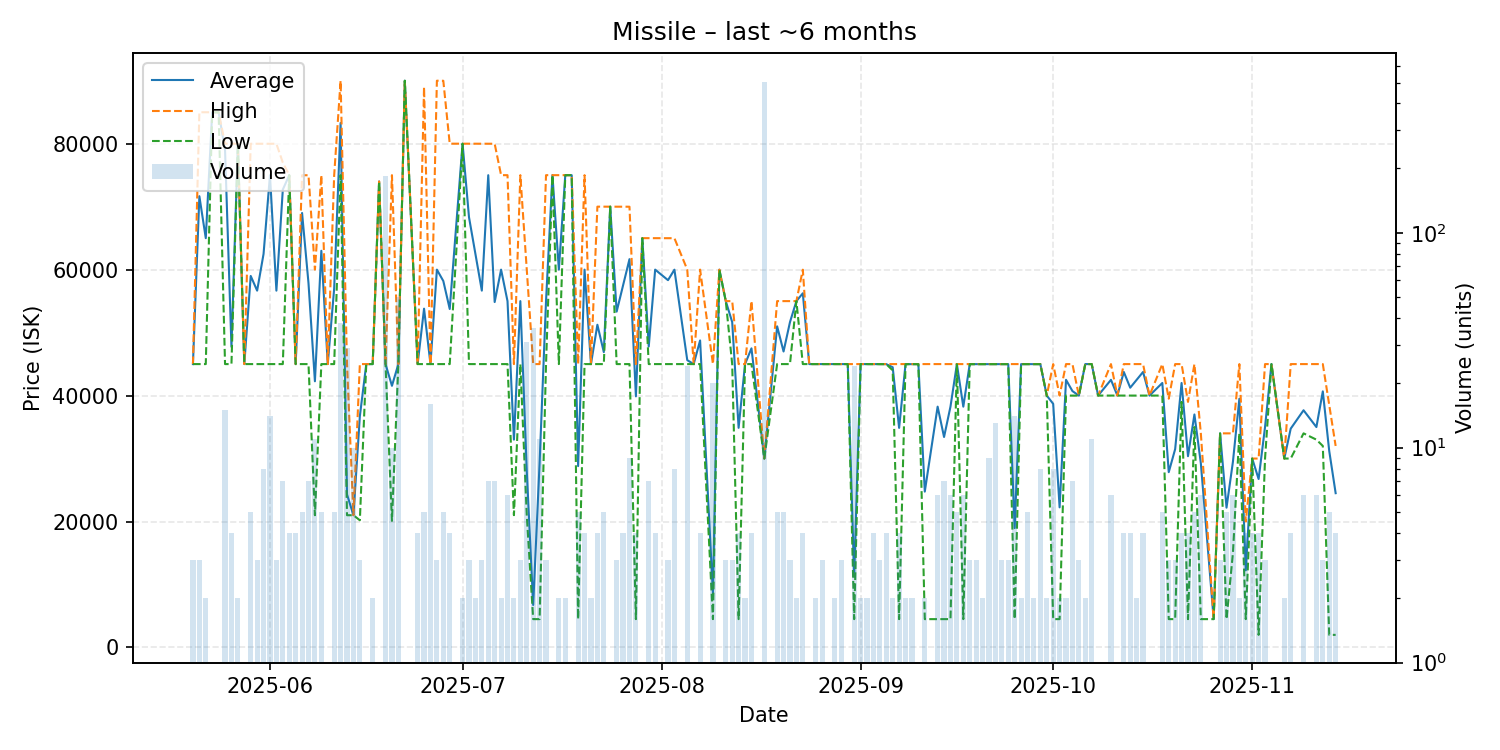

Data behind this chart, as committed beside it:
date, average, highest, lowest, order_count, volume
2025-05-20, 45000, 45000, 45000, 3, 3
2025-05-21, 71660, 84990, 45000, 3, 3
2025-05-22, 64995, 84990, 45000, 2, 2
2025-05-23, 84990, 84990, 84990, 1, 1
2025-05-24, 84990, 84990, 84990, 1, 1
2025-05-25, 78997, 80000, 45000, 6, 15
2025-05-26, 47750, 80000, 45000, 4, 4
2025-05-27, 80000, 80000, 80000, 2, 2
2025-05-28, 45000, 45000, 45000, 1, 1
2025-05-29, 58996, 79990, 45000, 5, 5
2025-05-30, 56663, 79990, 45000, 3, 3
2025-05-31, 62495, 79990, 45000, 8, 8
2025-06-01, 74998, 80000, 45000, 6, 14
2025-06-02, 56663, 79990, 45000, 3, 3
2025-06-03, 72711, 77000, 45000, 7, 7
2025-06-04, 75000, 75000, 75000, 4, 4
2025-06-05, 45000, 45000, 45000, 3, 4
2025-06-06, 68992, 74990, 45000, 5, 5
2025-06-07, 57853, 74990, 45000, 7, 7
2025-06-08, 42270, 59995, 21000, 7, 11
2025-06-09, 62994, 74990, 45000, 5, 5
2025-06-10, 45000, 45000, 45000, 1, 1
2025-06-11, 56996, 74990, 45000, 5, 5
2025-06-12, 83289, 90000, 75000, 7, 38
2025-06-13, 24310, 45000, 21000, 3, 29
2025-06-14, 21000, 21000, 21000, 1, 10
2025-06-15, 36733, 45000, 20200, 3, 3
2025-06-16, 45000, 45000, 45000, 1, 1
2025-06-17, 45000, 45000, 45000, 2, 2
2025-06-18, 74000, 74000, 74000, 1, 1
2025-06-19, 45000, 45000, 45000, 5, 183
2025-06-20, 41550, 75000, 20100, 6, 10
2025-06-21, 45000, 45000, 45000, 1, 50
2025-06-22, 90000, 90000, 90000, 1, 1
2025-06-24, 45000, 45000, 45000, 4, 4
2025-06-25, 53800, 89000, 45000, 4, 5
2025-06-26, 45000, 45000, 45000, 2, 16
2025-06-27, 60000, 90000, 45000, 3, 3
2025-06-28, 58196, 89990, 45000, 5, 5
2025-06-29, 53750, 80000, 45000, 2, 4
2025-07-01, 80000, 80000, 80000, 2, 2
2025-07-02, 68333, 80000, 45000, 3, 3
2025-07-03, 62500, 80000, 45000, 2, 2
2025-07-04, 56667, 80000, 45000, 3, 3
2025-07-05, 74997, 80000, 45000, 6, 7
2025-07-06, 54854, 79990, 45000, 6, 7
2025-07-07, 60000, 75000, 45000, 2, 2
2025-07-08, 55000, 75000, 45000, 6, 6
2025-07-09, 33005, 45000, 21010, 2, 2
2025-07-10, 55000, 75000, 45000, 3, 3
2025-07-11, 28016, 60000, 21000, 8, 31
2025-07-12, 6750, 45000, 4500, 3, 36
2025-07-13, 29318, 45000, 4500, 7, 11
2025-07-14, 55000, 75000, 45000, 3, 3
2025-07-15, 75000, 75000, 75000, 1, 1
2025-07-16, 60000, 75000, 45000, 2, 2
2025-07-17, 75000, 75000, 75000, 2, 2
2025-07-18, 75000, 75000, 75000, 1, 1
2025-07-19, 28800, 45000, 4500, 4, 5
2025-07-20, 60000, 75000, 45000, 4, 4
... 104 more rows
